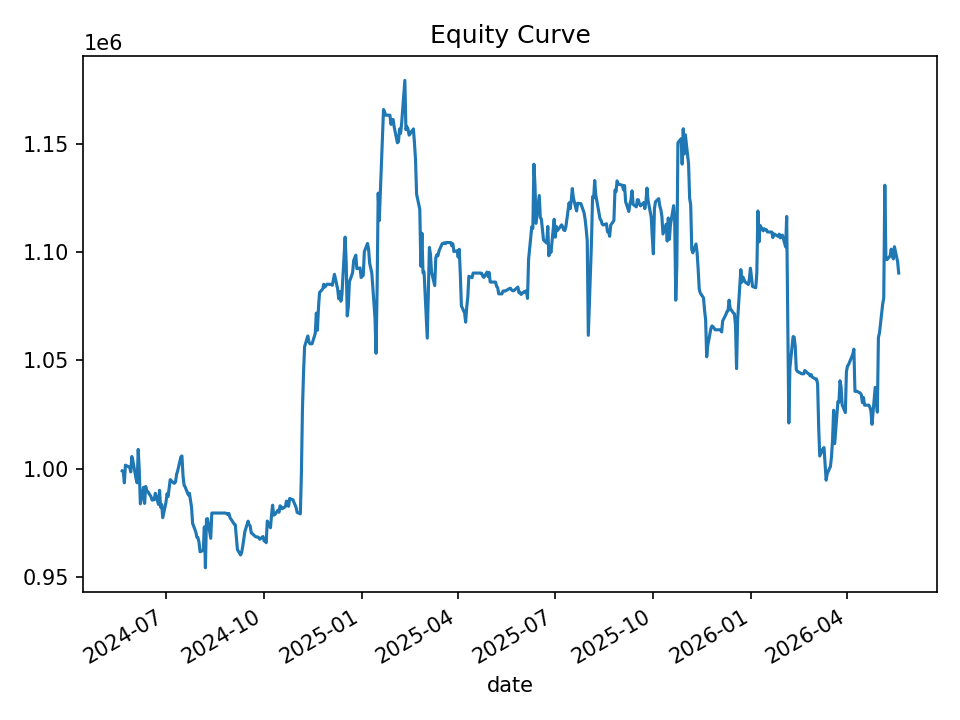

Data behind this chart, as committed beside it:
date, equity, cash_realized, open_positions, gross_exposure, exposure_pct
2024-05-21, 999002, 999002, 0, 0.0, 0.0
2024-05-22, 998687, 997508, 1, 49948, 0.05001
2024-05-23, 993471, 995247, 3, 149085, 0.1501
2024-05-24, 1001626, 992653, 6, 298879, 0.2984
2024-05-28, 1000608, 990856, 5, 248851, 0.2487
2024-05-29, 998510, 990856, 5, 248851, 0.2492
2024-05-30, 1005638, 991826, 4, 199996, 0.1989
2024-05-31, 1003650, 1002071, 2, 100499, 0.1001
2024-06-03, 995251, 997090, 4, 200317, 0.2013
2024-06-04, 993480, 991859, 4, 200130, 0.2014
2024-06-05, 1008923, 991461, 15, 751324, 0.7447
2024-06-06, 999187, 991781, 14, 700977, 0.7015
2024-06-07, 983778, 975629, 9, 450255, 0.4577
2024-06-10, 991416, 977328, 8, 400360, 0.4038
2024-06-11, 983961, 978695, 6, 300312, 0.3052
2024-06-12, 991801, 992070, 2, 99417, 0.1002
2024-06-13, 989770, 989239, 1, 49549, 0.05006
2024-06-14, 989416, 989239, 1, 49549, 0.05008
2024-06-17, 987067, 987067, 0, 0.0, 0.0
2024-06-18, 985499, 985499, 0, 0.0, 0.0
2024-06-20, 985685, 984019, 4, 197253, 0.2001
2024-06-21, 988617, 981868, 5, 246670, 0.2495
2024-06-24, 983513, 978922, 8, 393957, 0.4006
2024-06-25, 990000, 977059, 12, 591812, 0.5978
2024-06-26, 982158, 972386, 9, 443732, 0.4518
2024-06-27, 983456, 971458, 9, 443625, 0.4511
2024-06-28, 977370, 968005, 8, 393744, 0.4029
2024-07-01, 984413, 973019, 5, 246302, 0.2502
2024-07-02, 988423, 974100, 3, 147497, 0.1492
2024-07-03, 987136, 973786, 3, 147497, 0.1494
2024-07-05, 994955, 972543, 3, 147738, 0.1485
2024-07-08, 993433, 984742, 2, 98759, 0.09941
2024-07-09, 993274, 987621, 1, 49439, 0.04977
2024-07-10, 993948, 986652, 2, 99118, 0.09972
2024-07-11, 997445, 985325, 4, 198717, 0.1992
2024-07-12, 999004, 994316, 4, 199024, 0.1992
2024-07-15, 1005455, 994222, 4, 199520, 0.1984
2024-07-16, 1005896, 992737, 5, 249705, 0.2482
2024-07-17, 996782, 986778, 1, 49813, 0.04997
2024-07-18, 992430, 992430, 0, 0.0, 0.0
2024-07-19, 991585, 991654, 1, 49537, 0.04996
2024-07-22, 987869, 988404, 1, 49537, 0.05015
2024-07-23, 988677, 987220, 1, 49360, 0.04992
2024-07-24, 985543, 987220, 1, 49360, 0.05008
2024-07-25, 982248, 982248, 0, 0.0, 0.0
2024-07-26, 974748, 978870, 2, 97922, 0.1005
2024-07-29, 970763, 972675, 1, 49055, 0.05053
2024-07-30, 968356, 968356, 0, 0.0, 0.0
2024-07-31, 968138, 967980, 1, 48397, 0.04999
2024-08-01, 966021, 967188, 3, 145205, 0.1503
2024-08-02, 961614, 964964, 1, 48436, 0.05037
2024-08-05, 962279, 964964, 1, 48436, 0.05033
2024-08-06, 973111, 964107, 23, 1111757, 1.142
2024-08-07, 954216, 959728, 22, 1063537, 1.115
2024-08-08, 976797, 952976, 23, 1113318, 1.14
2024-08-09, 976909, 952392, 22, 1064503, 1.09
2024-08-12, 967850, 949035, 19, 918707, 0.9492
2024-08-13, 979514, 979514, 0, 0.0, 0.0
2024-08-14, 979514, 979514, 0, 0.0, 0.0
2024-08-15, 979514, 979514, 0, 0.0, 0.0
... 440 more rows
